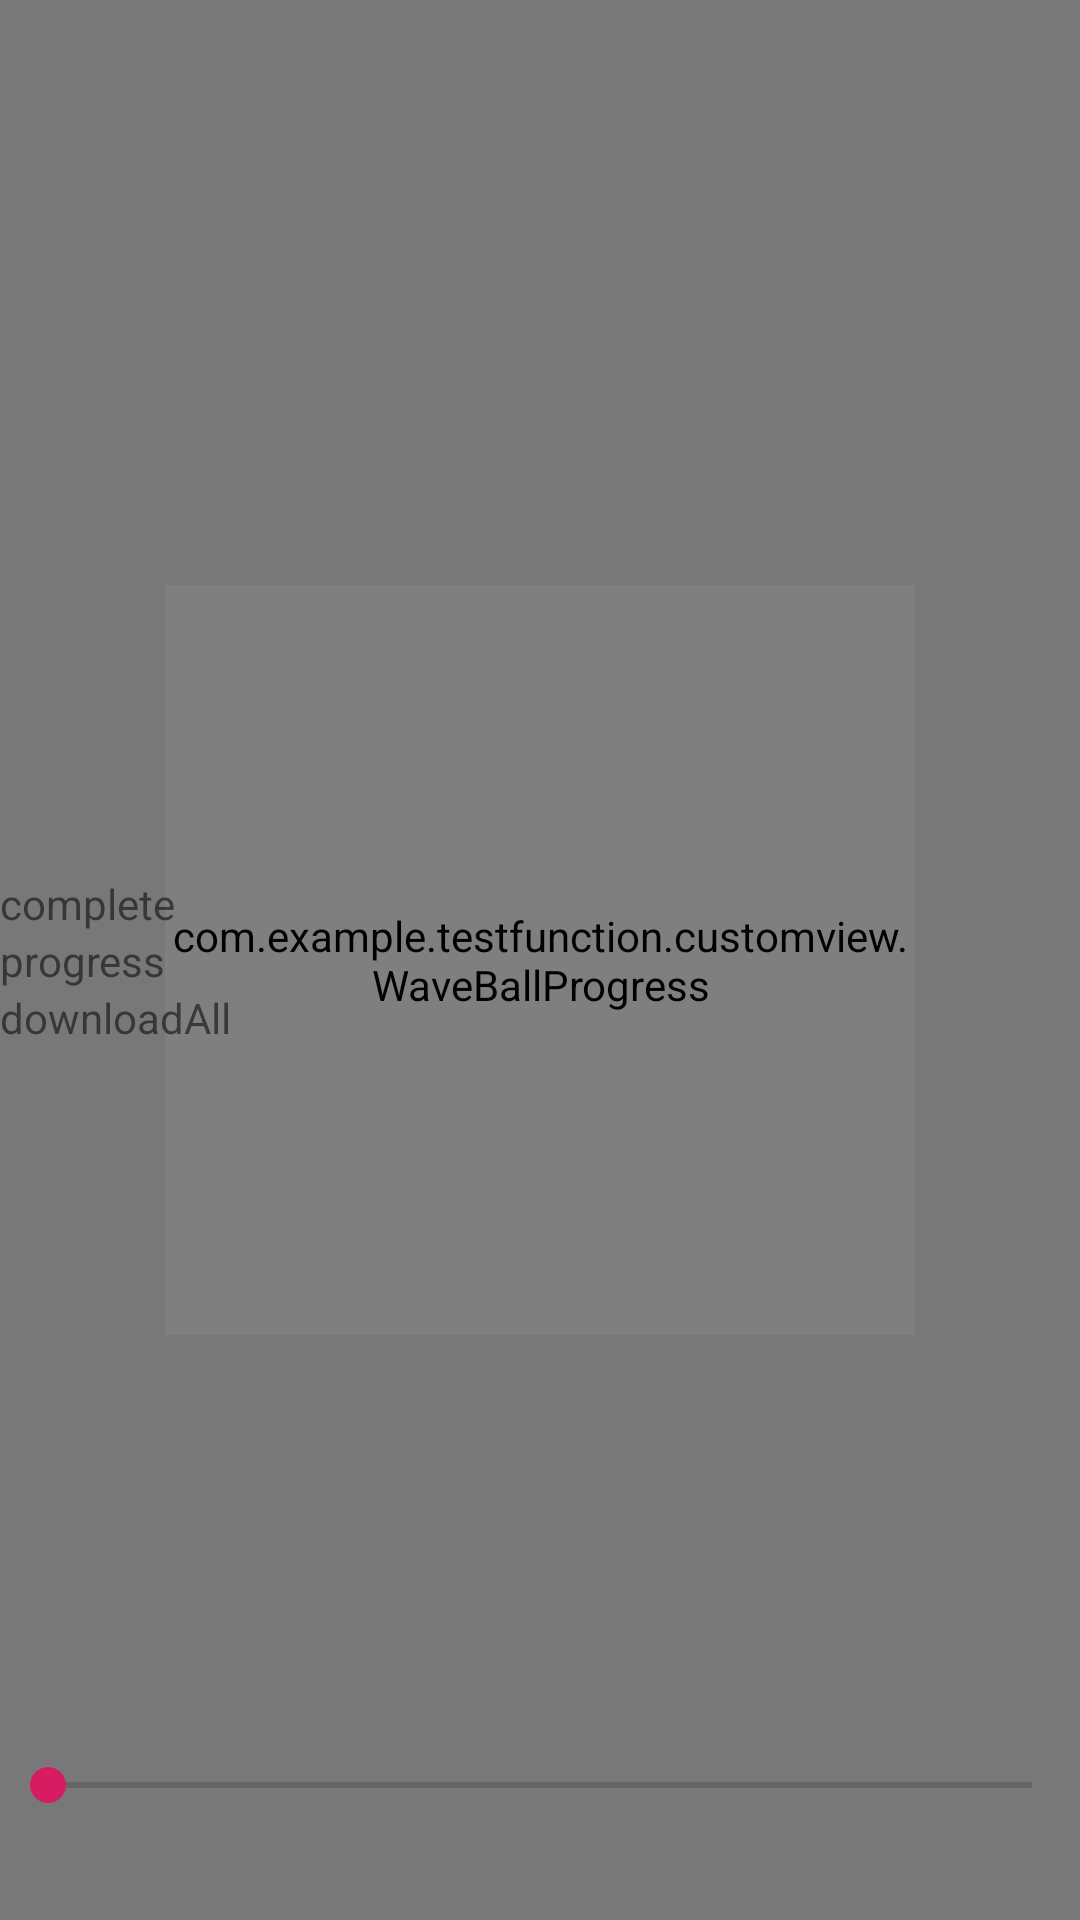

Here is an Android app screen rendered from its layout file. Give the layout XML and the strings, colors and styles it references.
<!-- AndroidManifest.xml: application theme AppTheme -->
<!-- res/layout/activity_wave_progress.xml -->
<?xml version="1.0" encoding="utf-8"?>
<android.support.constraint.ConstraintLayout
        xmlns:android="http://schemas.android.com/apk/res/android"
        xmlns:tools="http://schemas.android.com/tools"
        xmlns:app="http://schemas.android.com/apk/res-auto"
        android:layout_width="match_parent"
        android:layout_height="match_parent"
        tools:context=".act.WaveProgressActivity">
    
    <FrameLayout
            android:layout_width="match_parent"
            android:layout_height="match_parent"
            android:background="#84000000"
            android:focusable="true"
            android:clickable="true">
        
        <com.example.testfunction.customview.WaveBallProgress
                android:id="@+id/progressBar"
                android:layout_gravity="center"
                android:layout_width="@dimen/dp_250"
                android:layout_height="@dimen/dp_250"/>
        
        <TextView
                android:id="@+id/tvProgress"
                android:layout_width="wrap_content"
                android:layout_height="wrap_content"
                android:layout_gravity="center"
                android:shadowColor="#000"
                android:shadowDx="1"
                android:shadowDy="1"
                android:shadowRadius="1"
                android:textColor="#fff"
                android:textSize="30sp" />
    </FrameLayout>
    
    <LinearLayout
            app:layout_constraintTop_toTopOf="parent"
            app:layout_constraintBottom_toBottomOf="parent"
            android:layout_width="wrap_content"
            android:layout_height="wrap_content"
            android:layout_gravity="center_vertical"
            android:orientation="vertical">
        
        <TextView
                android:id="@+id/btn"
                android:layout_width="wrap_content"
                android:layout_height="wrap_content"
                android:text="complete" />
        
        <TextView
                android:id="@+id/progress"
                android:layout_width="wrap_content"
                android:layout_height="wrap_content"
                android:text="progress" />
        
        <TextView
                android:id="@+id/downloadAll"
                android:layout_width="wrap_content"
                android:layout_height="wrap_content"
                android:text="downloadAll" />
    </LinearLayout>
    
    <SeekBar
            app:layout_constraintBottom_toBottomOf="parent"
            android:id="@+id/seekBar"
            android:layout_marginBottom="@dimen/dp_36"
            android:layout_width="match_parent"
            android:layout_height="wrap_content"/>
</android.support.constraint.ConstraintLayout>
<!-- resources referenced by this layout -->
<resources>
  <dimen name="dp_250">250dp</dimen>
  <dimen name="dp_36">36dp</dimen>
  <style name="AppTheme" parent="Theme.AppCompat.Light.DarkActionBar">
          
          <item name="colorPrimary">@color/colorPrimary</item>
          <item name="colorPrimaryDark">@color/colorPrimaryDark</item>
          <item name="colorAccent">@color/colorAccent</item>
      </style>
  <color name="colorPrimary">#008577</color>
  <color name="colorPrimaryDark">#00574B</color>
  <color name="colorAccent">#D81B60</color>
</resources>
